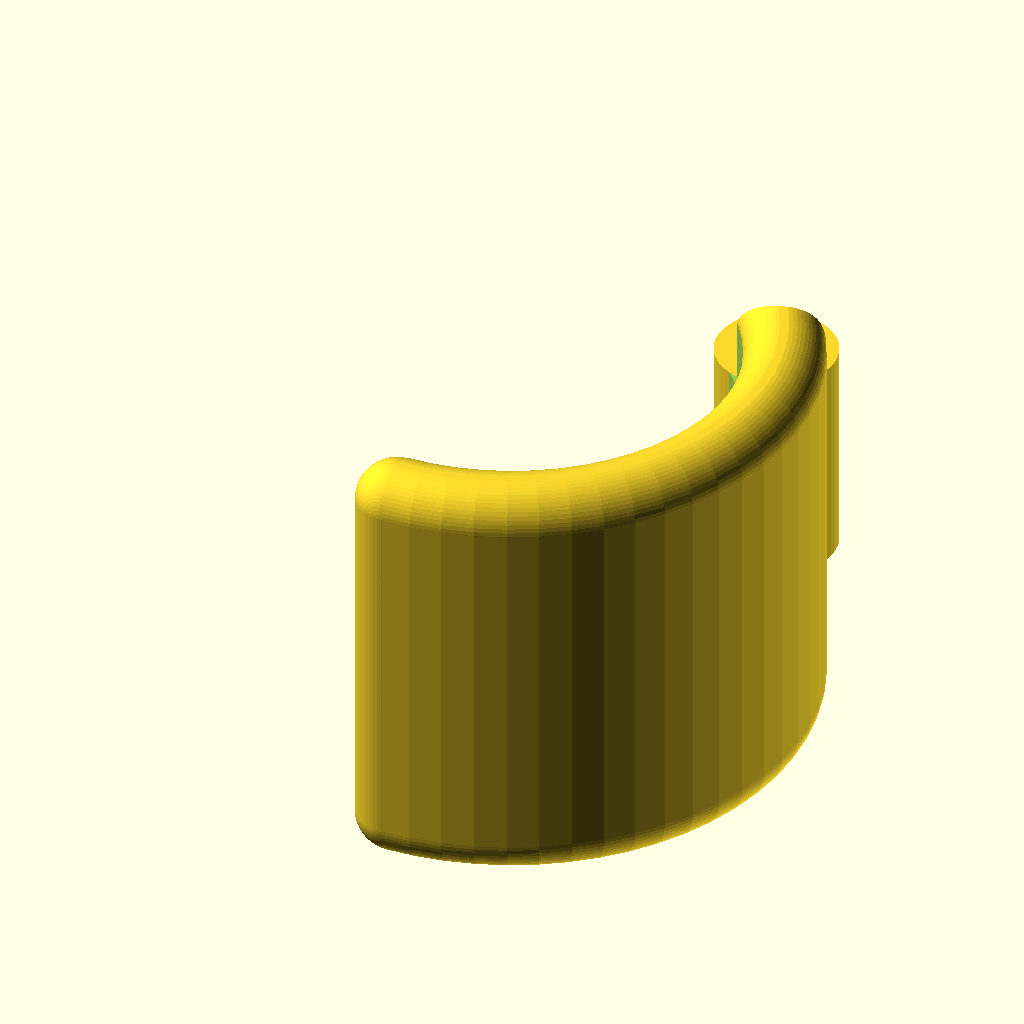
Cell 1 — every parameter at its default value.
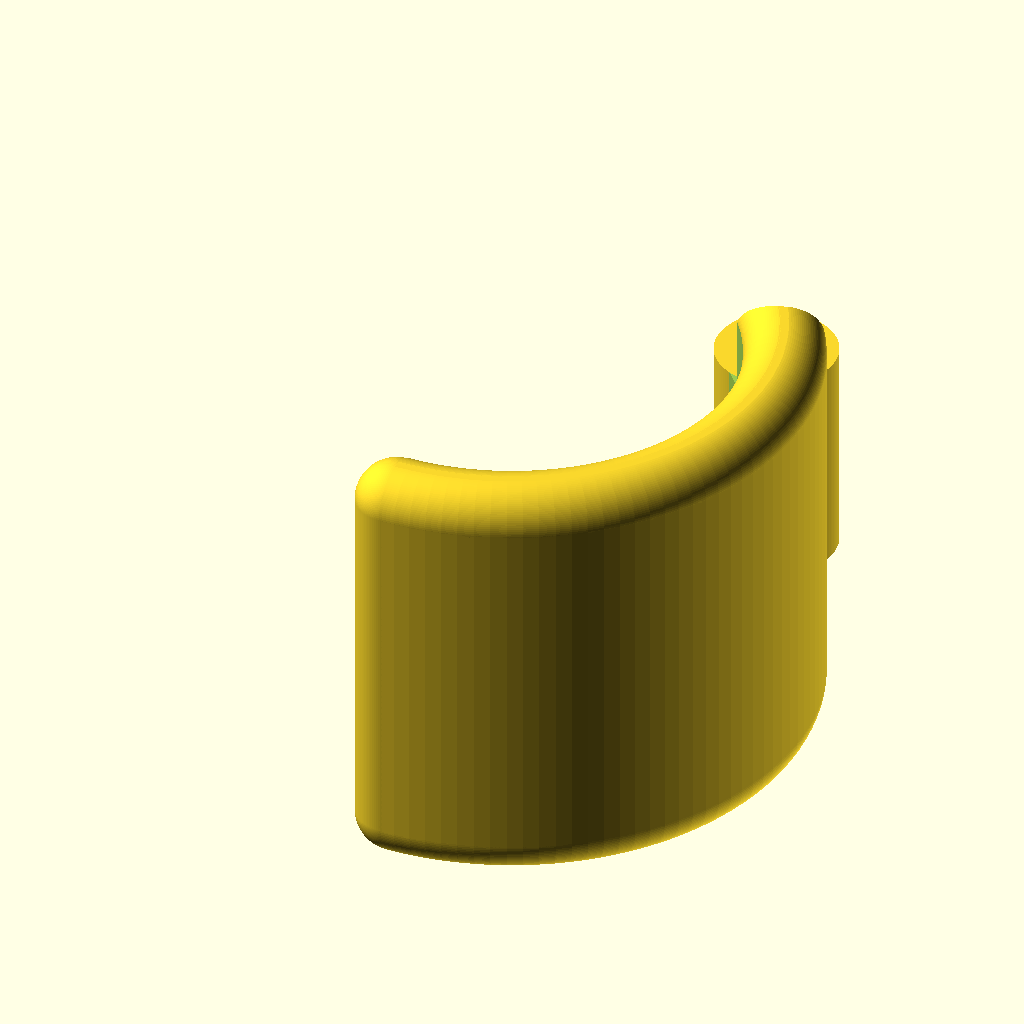
Cell 2: smooth = 120 (everything else at default).
All cells are drawn from the same view direction (rotation 55°, 0°, 25°, orthographic, colour scheme Cornfield), but the view is re-fitted for each cell, so position and scale can differ between cells as well as the parameter.
Source of the model, 3DModel/ringV3.scad:
smooth = 60;
$fn=smooth;
pad=0.01;
pad2=0.011;
ringDepth = 22;
ringWidth = 30;
ringHeight = 38;

fingerRadius = 11;
joystickWidth = 11;

IRLEDradius = 3.5;
channelWidth = joystickWidth;

channelRadius = fingerRadius*1.35;
channelInnerRadius = fingerRadius*1.08;
vibratorRadius = 5;
controllerHeight = 15;
controllerWidth = 27;
controllerDepth = 20;

ringTopHeight = controllerHeight+6;

lidThickness = 2.5;
sliderWidth = 1;

roundJointRadius = 2;
roundJointRadius2 = roundJointRadius+1;


offsetZcontroller = 0;
offsetZjoystick = -15;

offsetLidY = 2;
lidHeight = controllerHeight/2+abs(offsetZjoystick)-joystickWidth/2;

module smoothBox(box_w,box_l,box_h,round_r)
{
	difference() {
		cube([box_l, box_w, box_h], center = true);

		translate([0, -box_w/2+round_r, box_h/2-round_r]) {
			difference() {
				translate([0,-round_r-pad,round_r+pad])
					cube([box_l+2*pad, round_r*2+pad, round_r*2+pad], center = true);
				rotate(a=[0,90,0])
					cylinder(box_l+4*pad,round_r,round_r,center=true,$fn=smooth);
			}
		}
		translate([0, box_w/2-round_r, box_h/2-round_r]) {
			difference() {
				translate([0,round_r+pad,round_r+pad])
					cube([box_l+2*pad, round_r*2+pad, round_r*2+pad], center = true);
				rotate(a=[0,90,0])
					cylinder(box_l+4*pad,round_r,round_r,center=true,$fn=smooth);
			}
		}
		translate([0, -box_w/2+round_r, -box_h/2+round_r]) {
			difference() {
				translate([0,-round_r-pad,-round_r-pad])
					cube([box_l+2*pad, round_r*2+pad, round_r*2+pad], center = true);
				rotate(a=[0,90,0])
					cylinder(box_l+4*pad,round_r,round_r,center=true,$fn=smooth);
			}
		}
		translate([0, box_w/2-round_r, -box_h/2+round_r]) {
			difference() {
				translate([0,round_r+pad,-round_r-pad])
					cube([box_l+2*pad, round_r*2+pad, round_r*2+pad], center = true);
				rotate(a=[0,90,0])
					cylinder(box_l+4*pad,round_r,round_r,center=true,$fn=smooth);
			}
		}

	// ----

		translate([-box_l/2+round_r, box_w/2-round_r, 0]) {
			difference() {
				translate([-round_r-pad,round_r+pad,0])
					cube([round_r*2+pad, round_r*2+pad, box_h+2*pad], center = true);
				cylinder(box_h+4*pad,round_r,round_r,center=true,$fn=smooth);
			}
		}
		translate([box_l/2-round_r, box_w/2-round_r, 0]) {
			difference() {
				translate([round_r+pad,round_r+pad,0])
					cube([round_r*2+pad, round_r*2+pad, box_h+2*pad], center = true);
				cylinder(box_h+4*pad,round_r,round_r,center=true,$fn=smooth);
			}
		}

		translate([-box_l/2+round_r, -box_w/2+round_r, 0]) {
			difference() {
				translate([-round_r-pad,-round_r-pad,0])
					cube([round_r*2+pad, round_r*2+pad, box_h+2*pad], center = true);
				cylinder(box_h+4*pad,round_r,round_r,center=true,$fn=smooth);
			}
		}
		translate([box_l/2-round_r, -box_w/2+round_r, 0]) {
			difference() {
				translate([round_r+pad,-round_r-pad,0])
					cube([round_r*2+pad, round_r*2+pad, box_h+2*pad], center = true);
				cylinder(box_h+4*pad,round_r,round_r,center=true,$fn=smooth);
			}
		}

	// ----

		translate([-box_l/2+round_r, 0, box_h/2-round_r]) {
			difference() {
				translate([-round_r-pad, 0, round_r+pad])
					cube([round_r*2+pad, box_w+2*pad, round_r*2+pad], center = true);
				rotate(a=[0,90,90])
					cylinder(box_w+4*pad,round_r,round_r,center=true,$fn=smooth);
			}
		}
		translate([box_l/2-round_r, 0, box_h/2-round_r]) {
			difference() {
				translate([round_r+pad, 0, round_r+pad])
					cube([round_r*2+pad, box_w+2*pad, round_r*2+pad], center = true);
				rotate(a=[0,90,90])
					cylinder(box_w+4*pad,round_r,round_r,center=true,$fn=smooth);
			}
		}
		translate([-box_l/2+round_r, 0, -box_h/2+round_r]) {
			difference() {
				translate([-round_r-pad, 0, -round_r-pad])
					cube([round_r*2+pad, box_w+2*pad, round_r*2+pad], center = true);
				rotate(a=[0,90,90])
					cylinder(box_w+4*pad,round_r,round_r,center=true,$fn=smooth);
			}
		}
		translate([box_l/2-round_r, 0, -box_h/2+round_r]) {
			difference() {
				translate([round_r+pad, 0, -round_r-pad])
					cube([round_r*2+pad, box_w+2*pad, round_r*2+pad], center = true);
				rotate(a=[0,90,90])
					cylinder(box_w+4*pad,round_r,round_r,center=true,$fn=smooth);
			}
		}

	// ----

		translate([box_l/2-round_r, box_w/2-round_r, box_h/2-round_r]) {
			difference() {
				translate([round_r+pad, round_r+pad, round_r+pad])
					cube([round_r*2+pad, round_r*2+pad, round_r*2+pad], center = true);
				sphere(round_r,center=true,$fn=smooth);
			}
		}
		translate([-box_l/2+round_r, box_w/2-round_r, box_h/2-round_r]) {
			difference() {
				translate([-round_r-pad, round_r+pad, round_r+pad])
					cube([round_r*2+pad, round_r*2+pad, round_r*2+pad], center = true);
				sphere(round_r,center=true,$fn=smooth);
			}
		}
		translate([box_l/2-round_r, -box_w/2+round_r, box_h/2-round_r]) {
			difference() {
				translate([round_r+pad, -round_r-pad, round_r+pad])
					cube([round_r*2+pad, round_r*2+pad, round_r*2+pad], center = true);
				sphere(round_r,center=true,$fn=smooth);
			}
		}
		translate([-box_l/2+round_r, -box_w/2+round_r, box_h/2-round_r]) {
			difference() {
				translate([-round_r-pad, -round_r-pad, round_r+pad])
					cube([round_r*2+pad, round_r*2+pad, round_r*2+pad], center = true);
				sphere(round_r,center=true,$fn=smooth);
			}
		}

		translate([box_l/2-round_r, box_w/2-round_r, -box_h/2+round_r]) {
			difference() {
				translate([round_r+pad, round_r+pad, -round_r-pad])
					cube([round_r*2+pad, round_r*2+pad, round_r*2+pad], center = true);
				sphere(round_r,center=true,$fn=smooth);
			}
		}
		translate([-box_l/2+round_r, box_w/2-round_r, -box_h/2+round_r]) {
			difference() {
				translate([-round_r-pad, round_r+pad, -round_r-pad])
					cube([round_r*2+pad, round_r*2+pad, round_r*2+pad], center = true);
				sphere(round_r,center=true,$fn=smooth);
			}
		}
		translate([box_l/2-round_r, -box_w/2+round_r, -box_h/2+round_r]) {
			difference() {
				translate([round_r+pad, -round_r-pad, -round_r-pad])
					cube([round_r*2+pad, round_r*2+pad, round_r*2+pad], center = true);
				sphere(round_r,center=true,$fn=smooth);
			}
		}
		translate([-box_l/2+round_r, -box_w/2+round_r, -box_h/2+round_r]) {
			difference() {
				translate([-round_r-pad, -round_r-pad, -round_r-pad])
					cube([round_r*2+pad, round_r*2+pad, round_r*2+pad], center = true);
				sphere(round_r,center=true,$fn=smooth);
			}
		}
	}
}




module smoothCube(width, depth, height, bevel)
{
	hull()
	{
		translate([ -width/2, -depth/2, -height/2 ])
		{
		sphere(bevel);
		}
		translate([ width/2, -depth/2,  -height/2 ])
		{
		sphere(bevel);
		}
		translate([ -width/2, depth/2,  -height/2 ])
		{
		sphere(bevel);
		}
		translate([ width/2, depth/2,  -height/2 ])
		{
		sphere(bevel);
		}
		translate([ -width/2, -depth/2, height/2 ])
		{
		sphere(bevel);
		}
		translate([ width/2, -depth/2,  height/2 ])
		{
		sphere(bevel);
		}
		translate([ -width/2, depth/2,  height/2 ])
		{
		sphere(bevel);
		}
		translate([ width/2, depth/2,  height/2 ])
		{
		sphere(bevel);
		}
	}	
}

//smoothBox(10.0,50.0,50.0,2.0);
//smoothCube(50.0,10.0,10.0,2.0);
//ring();
//ch = 15;
//cr = 20;
//ct = 2;
//r = 4;
//smooth = 36;	// Number of facets of rounding cylinder
	// Bottom Round
module smoothRoundedEdge(bevel, circleRadius, up, out)
{
	cr= circleRadius;
	r= bevel;
	difference() {
		rotate_extrude(convexity=10)
			translate([cr-r+pad,-pad,0])
				square(r+pad,r+pad);
		rotate_extrude(convexity=10)
			translate([cr-(r*out),r*up,0])
				circle(r=r,$fn=smooth);
	}
}

module smoothRoundedCubeCutout(bevel,h)
{
	difference()
	{
		linear_extrude(height = 2*h) square(bevel,center=true);
		translate([bevel/2,bevel/2,-pad])
		{
			linear_extrude(height = 1+3*h) circle(r=bevel,center=true);
		}
	}
}

module smoothRoundedCube(w, d, h, bevel)
{
	translate([0,0,-h/2])
	{
		difference() 
		{
			linear_extrude(height = h) square([w,d], center = true);
			smoothRoundedCubeFourCutouts(w, d, h, bevel);
		}
	}	
}
module smoothRoundedCubeFourCutouts(w, d, h, bevel)
{
	union() 
	{
		translate([-pad-w/2+bevel/2,-pad-d/2+bevel/2,-pad])
		{
			smoothRoundedCubeCutout(bevel,h);
		}
		
		translate([+pad+w/2-bevel/2,-pad-d/2+bevel/2,-pad])
		{
			rotate([0,0,90])
			{
				smoothRoundedCubeCutout(bevel,h);
			}
		}
		translate([+pad+w/2-bevel/2,+pad+d/2-bevel/2,-pad])
		{
			rotate([0,0,180])
			{
				smoothRoundedCubeCutout(bevel,h);
			}
		}
		translate([-pad-w/2+bevel/2,+pad+d/2-bevel/2,-pad])
		{
			rotate([0,0,270])
			{
				smoothRoundedCubeCutout(bevel,h);
			}
		}
	}
}
module smoothRoundedCubeTwoCutouts(w, d, h, bevel)
{
	union() 
	{
		translate([-pad-w/2+bevel/2,-pad-d/2+bevel/2,-pad])
		{
			smoothRoundedCubeCutout(bevel,h);
		}
		
		translate([+pad+w/2-bevel/2,-pad-d/2+bevel/2,-pad])
		{
			rotate([0,0,90])
			{
		//		smoothRoundedCubeCutout(bevel,h);
			}
		}
		translate([+pad+w/2-bevel/2,+pad+d/2-bevel/2,-pad])
		{
			rotate([0,0,180])
			{
		//		smoothRoundedCubeCutout(bevel,h);
			}
		}
		translate([-pad-w/2+bevel/2,+pad+d/2-bevel/2,-pad])
		{
			rotate([0,0,270])
			{
				smoothRoundedCubeCutout(bevel,h);
			}
		}
	}
}
module smoothRoundedCubeTwoCutouts2(w, d, h, bevel)
{
	union() 
	{
		translate([-pad-w/2+bevel/2,-pad-d/2+bevel/2,-pad])
		{
			//smoothRoundedCubeCutout(bevel,h);
		}
		
		translate([+pad+w/2-bevel/2,-pad-d/2+bevel/2,-pad])
		{
			rotate([0,0,90])
			{
				smoothRoundedCubeCutout(bevel,h);
			}
		}
		translate([+pad+w/2-bevel/2,+pad+d/2-bevel/2,-pad])
		{
			rotate([0,0,180])
			{
				smoothRoundedCubeCutout(bevel,h);
			}
		}
		translate([-pad-w/2+bevel/2,+pad+d/2-bevel/2,-pad])
		{
			rotate([0,0,270])
			{
			//	smoothRoundedCubeCutout(bevel,h);
			}
		}
	}
}
//smoothRoundedEdge(2,20,0,0);
module smoothRoundedEdgeCylinder(height, radius, bevel)
{
	
	difference()
	{
		cylinder(height,radius,radius,center = true);
		translate([0,0,-height/2-pad])
		{
			smoothRoundedEdge(bevel,radius,1,1);
		}
		translate([0,0,height/2-bevel+pad])
		{
			smoothRoundedEdge(bevel,radius,0,1);
		}
	}
}
module smoothRoundedOutEdgeCylinder(height, radius, bevel)
{
	
	union()
	{
		cylinder(height,radius,radius,center = true);
		translate([0,0,-height/2-pad])
		{
			smoothRoundedEdge(bevel,radius+bevel-2*pad,1,0);
		}
		translate([0,0,height/2-bevel+pad])
		{
			smoothRoundedEdge(bevel,radius+bevel-2*pad,0,0);
		}

	}
}
module smoothTube(length, bevel)
{
	hull()
	{
		translate([0,-length/2+bevel,0])
		{
			sphere(bevel,center=true);
		}
		translate([0,length/2-bevel,0])
		{
			sphere(bevel,center=true);
		}
	}
	
}

//smoothRoundedEdgeCylinder(30,20,2);
//smoothRoundedOutEdgeCylinder(30,20,2);
module roundCableChannel()
{		
	rotate([90,0,0])
	{
		difference()
		{	
			union()
			{
				translate([ 0, channelRadius/2, 0.0 ])
				{
					cube([channelRadius*2,channelRadius,channelWidth],center=true);
				}					
				cylinder(channelWidth,channelRadius,channelRadius, center = true);
			}
			cylinder(channelWidth+pad,channelInnerRadius,channelInnerRadius, center = true);
			
			translate([ channelRadius, 0.0, 0.0 ]) //left half
			{
				cube(channelRadius*2+pad, center = true);
			}
			translate([ 0 , -channelRadius, 0.0 ]) //bottom half
			{
				cube(channelRadius*2+pad, center = true);
			}
			translate([ 10 , channelRadius, 0.0 ])
			{
				//cube(channelRadius*2, center = true);
			}
			
		}
	}
	
}
module lid(cutout = true)
{
	
	lidCutoutPartWidth = (ringDepth-joystickWidth)/2-offsetLidY;
	lidCutoutWidth = joystickWidth+lidCutoutPartWidth;
	difference()
	{
		union()
		{
			cube([lidThickness/2+pad,ringDepth+pad,lidHeight+sliderWidth*2+pad], center = true);
			translate([-lidThickness/2,0,0])
			{
				cube([lidThickness/2+pad,ringDepth+pad,lidHeight+pad], center = true);
			}
		}
		if(cutout == true)
		{
			translate([-0,-(ringDepth-lidCutoutWidth)/2,-lidHeight/2-sliderWidth/2-pad])
			{
				cube([lidThickness/2+pad2*2,lidCutoutWidth+pad2,sliderWidth], center = true);
			}	
		}
		else
		{
			translate([0,(-ringDepth+lidCutoutPartWidth)/2,-lidHeight/2-sliderWidth/2-pad])
			{
				cube([lidThickness/2+pad2,lidCutoutPartWidth+pad2,sliderWidth], center = true);
			}	
		}
			
	}
}
module ring()
{	
	union()
	{
		difference() 
		{
			difference() //raw shape
			{
				//cube([ringWidth,ringDepth,ringHeight], center = true);
				union()
				{
					hull()
					{
						difference()
							{
							translate([ringWidth/4,0,0])
							{
								
									cube([ringWidth/2,ringDepth,ringTopHeight], center = true);
								
								
							}
							translate([0,0,-ringHeight])
							{
								smoothRoundedCubeTwoCutouts2(ringWidth,ringDepth,ringHeight,roundJointRadius2);
							}
						}
						translate([ringWidth/2-1,0,-ringTopHeight/2])
						{
						/*
							rotate([90,0,0])
							{
								cylinder(ringDepth,roundJointRadius2,roundJointRadius2,center= true);
							}						*/
							
							smoothTube(ringDepth,roundJointRadius2);	
						}					
					}
					hull()
					{
						translate([-ringWidth/4,0,0])
						{
							cube([ringWidth/2,ringDepth,ringTopHeight], center = true);
						}
						translate([-ringWidth/2+roundJointRadius2,0,-ringTopHeight/2-joystickWidth])
						{
							rotate([90,0,0])
							{
								cylinder(ringDepth,roundJointRadius2,roundJointRadius2,center= true);
							}						
						}					
					}
				}
				translate([0,0,-ringHeight])
				{
					smoothRoundedCubeTwoCutouts(ringWidth,ringDepth,ringHeight,roundJointRadius2);
				}				
			}
			/*
			translate([-fingerRadius-1,0,3.5])
			{
				union()
				{
					translate([ 1.5, 0, 3  ]) // controller to joystick channel
					{
						cube([7,joystickWidth,6+pad], center= true);
					}
					translate([ 0, 0.0, -ringHeight/6 ])
					{				
						cube([4,joystickWidth,ringHeight/3+2], center= true);
					}
				}
			}*/
						
			translate([ringWidth/2-roundJointRadius2,0,-ringTopHeight/2])
			{
				rotate([90,0,0])
				{
					union()
					{
						cylinder(joystickWidth,roundJointRadius2+0.2,roundJointRadius2+0.2,center=true);
						cylinder(ringWidth+pad,1.4,1.4,center=true);
						rotate([0,0,45])
						{
							translate([0,-2,0])
							{
								cube([5,5,joystickWidth],center=true);
							}
						}
					}
				}				
			}
			
			
			translate([ 0.0, 0.0, offsetZcontroller ]) //controller
			{
				cube([controllerWidth,controllerDepth,controllerHeight], center = true);
				translate([ 12.0, 7.0, 1.0 ]) //battery hole
				{
					cube([12,3,5], center = true);
				}
				translate([ 7.0, 2.0, ringTopHeight/2 ]) //LED hole
				{
					cube([3,3,10], center = true);
				}
				translate([ 0.0, 0.0, ringTopHeight/2 ]) //IRLED hole
				{
					cylinder(10,IRLEDradius,IRLEDradius, center = true);
				}
				translate([ -ringWidth/2, 0.0, offsetZjoystick ]) //side / JOYSTICK pocket
				{
					cube([5,joystickWidth,joystickWidth], center = true);
				}
				translate([ -ringWidth/2+lidThickness*3/4, offsetLidY, (controllerHeight-lidHeight)/2 ]) //lid
				{
					lid(cutout = false);
				}
			}
			
			
			translate([ 2.0, 0.0, -fingerRadius*2+1 ]) //finger
			{
				roundCableChannel();
				translate([ -1.0, 0.0, fingerRadius ]) // VIBRATOR about 9mm
				{
					cylinder(3,vibratorRadius,vibratorRadius,center = true);
				}
				rotate([90,0,0])
				{
					//cylinder(h = 60, r1 = 20, r2 = 20, center = true);
					smoothRoundedOutEdgeCylinder(ringDepth+pad,fingerRadius,roundJointRadius);
				}	
			}
		} //end differenc
		// union
		translate([ 0.0, 0.0, offsetZcontroller ]) //support controller
		{
			cube([controllerWidth-1,controllerDepth-pad,1],center = true);
		}
		translate([ -12.0, 0.0, offsetZjoystick+2.5 ]) //support joystick
		{
			cube([1,joystickWidth-pad,10],center = true);
		}
	}//end union
}
module arm()
{
	difference()
	{
		translate([ 2.0, 0.0, -fingerRadius*2+1 ]) //finger
		{
			union()
			{
				difference()
				{
					rotate([90,0,0])
					{
						smoothRoundedEdgeCylinder(ringDepth,ringWidth/2,roundJointRadius);
					}
					rotate([90,0,0])
					{
						smoothRoundedOutEdgeCylinder(ringDepth+pad,fingerRadius,roundJointRadius);
					}				
					translate([-ringWidth/2,0,0])
					{
						cube([ringWidth,ringDepth+pad,ringWidth],center=true);
					}
					rotate([0,45,0])
					{
						translate([-ringWidth/2,0,0])
						{
							cube([ringWidth,ringDepth+pad,ringWidth],center=true);
						}
					}
				}
				translate([0,0,-ringWidth/2+roundJointRadius])
				{
					smoothTube(ringDepth,roundJointRadius);
				}				
			}
			
		}
		translate([ringWidth/2-roundJointRadius2,joystickWidth,-ringTopHeight/2])
		{
			rotate([90,0,0])
			{
				cylinder(joystickWidth+pad,roundJointRadius2+1,roundJointRadius2+1,center=true);
			}	
		}
		translate([ringWidth/2-roundJointRadius2,-joystickWidth,-ringTopHeight/2])
		{
			rotate([90,0,0])
			{
				cylinder(joystickWidth+pad,roundJointRadius2+1,roundJointRadius2+1,center=true);
			}	
		}
	}
	translate([ringWidth/2-roundJointRadius2-1,0,-ringTopHeight/2])
			{
				rotate([90,0,0])
				{
					difference()
					{
						cylinder(joystickWidth,roundJointRadius2,roundJointRadius2,center=true);
						cylinder(joystickWidth+pad,1.5,1.5,center=true);
					}
				}				
			}
	

}
module ring_no_lid()
{	
	union()
	{
		difference() 
		{
			difference() //raw shape
			{
				//cube([ringWidth,ringDepth,ringHeight], center = true);
				union()
				{
					hull()
					{
						difference()
							{
							translate([ringWidth/4,0,0])
							{
								
									cube([ringWidth/2,ringDepth,ringTopHeight], center = true);
								
								
							}
							translate([0,0,-ringHeight])
							{
								smoothRoundedCubeTwoCutouts2(ringWidth,ringDepth,ringHeight,roundJointRadius2);
							}
						}
						translate([ringWidth/2-1,0,-ringTopHeight/2])
						{
						/*
							rotate([90,0,0])
							{
								cylinder(ringDepth,roundJointRadius2,roundJointRadius2,center= true);
							}						*/
							
							smoothTube(ringDepth,roundJointRadius2);	
						}					
					}
					hull()
					{
						translate([-ringWidth/4,0,0])
						{
							cube([ringWidth/2,ringDepth,ringTopHeight], center = true);
						}
						translate([-ringWidth/2+roundJointRadius2,0,-ringTopHeight/2-joystickWidth])
						{
							rotate([90,0,0])
							{
								cylinder(ringDepth,roundJointRadius2,roundJointRadius2,center= true);
							}						
						}					
					}
				}
				translate([0,0,-ringHeight])
				{
					smoothRoundedCubeTwoCutouts(ringWidth,ringDepth,ringHeight,roundJointRadius2);
				}				
			}
			/*
			translate([-fingerRadius-1,0,3.5])
			{
				union()
				{
					translate([ 1.5, 0, 3  ]) // controller to joystick channel
					{
						cube([7,joystickWidth,6+pad], center= true);
					}
					translate([ 0, 0.0, -ringHeight/6 ])
					{				
						cube([4,joystickWidth,ringHeight/3+2], center= true);
					}
				}
			}*/
						
			translate([ringWidth/2-roundJointRadius2,0,-ringTopHeight/2])
			{
				rotate([90,0,0])
				{
					union()
					{
						cylinder(joystickWidth,roundJointRadius2+0.2,roundJointRadius2+0.2,center=true);
						cylinder(ringWidth+pad,1.4,1.4,center=true);
						rotate([0,0,45])
						{
							translate([0,-2,0])
							{
								cube([5,5,joystickWidth],center=true);
							}
						}
					}
				}				
			}
			
			
			translate([ 0.0, 0.0, offsetZcontroller ]) //controller
			{
				cube([controllerWidth,controllerDepth,controllerHeight], center = true);
				translate([ 12.0, 7.0, 1.0 ]) //battery hole
				{
					cube([12,3,5], center = true);
				}
				translate([ 7.0, 2.0, ringTopHeight/2 ]) //LED hole
				{
					cube([3,3,10], center = true);
				}
				translate([ 0.0, 0.0, ringTopHeight/2 ]) //IRLED hole
				{
					cylinder(10,IRLEDradius,IRLEDradius, center = true);
				}
				translate([ -ringWidth/2, 0.0, offsetZjoystick ]) //side / JOYSTICK pocket
				{
					cube([5,joystickWidth,joystickWidth], center = true);
				}
				translate([ -ringWidth/2+lidThickness*3/4, offsetLidY, (controllerHeight-lidHeight)/2 ]) //lid
				{
					//lid(cutout = false);
				}
			}
			
			
			translate([ 2.0, 0.0, -fingerRadius*2+1 ]) //finger
			{
				roundCableChannel();
				translate([ -1.0, 0.0, fingerRadius ]) // VIBRATOR about 9mm
				{
					cylinder(3,vibratorRadius,vibratorRadius,center = true);
				}
				rotate([90,0,0])
				{
					//cylinder(h = 60, r1 = 20, r2 = 20, center = true);
					smoothRoundedOutEdgeCylinder(ringDepth+pad,fingerRadius,roundJointRadius);
				}	
			}
		} //end differenc
		// union
		translate([ 0.0, 0.0, offsetZcontroller ]) //support controller
		{
			cube([controllerWidth-1,controllerDepth-pad,1],center = true);
		}
		translate([ -12.0, 0.0, offsetZjoystick+2.5 ]) //support joystick
		{
			cube([1,joystickWidth-pad,10],center = true);
		}
	}//end union
}
//smoothRoundedCube(10,5,10,3);

//ring();


//translate([1,0,0])
rotate([270,0,0])
{
	arm();
	translate([10,8.3,-9])
	{
		cube([2,(ringDepth-joystickWidth)/2,2],center = true);
	}	
}


translate([-20,offsetLidY,0])
{
	//lid(cutout= false);
}
translate([-30,offsetLidY,0])
{
	//lid(cutout= true);
}
/*
// for the lid <3
rotate([0,90,0])
{
	scale([1,1,1])
	{
		intersection()
		{
			translate([ 0.0, 0.0, offsetZcontroller ]) //controller
				{
					translate([ -ringWidth/2+lidThickness*3/4, offsetLidY, (controllerHeight-lidHeight)/2 ]) //lid
					{
						lid(cutout = true);
					}
				}
			ring_no_lid();
		}
	}
}
*/
Parameter table extracted from the source (name, type, default, range or options):
smooth: number, default 60
pad: number, default 0.01
pad2: number, default 0.011
ringDepth: number, default 22
ringWidth: number, default 30
ringHeight: number, default 38
fingerRadius: number, default 11
joystickWidth: number, default 11
IRLEDradius: number, default 3.5
vibratorRadius: number, default 5
controllerHeight: number, default 15
controllerWidth: number, default 27
controllerDepth: number, default 20
lidThickness: number, default 2.5
sliderWidth: number, default 1
roundJointRadius: number, default 2
offsetZcontroller: number, default 0
offsetZjoystick: number, default -15
offsetLidY: number, default 2
